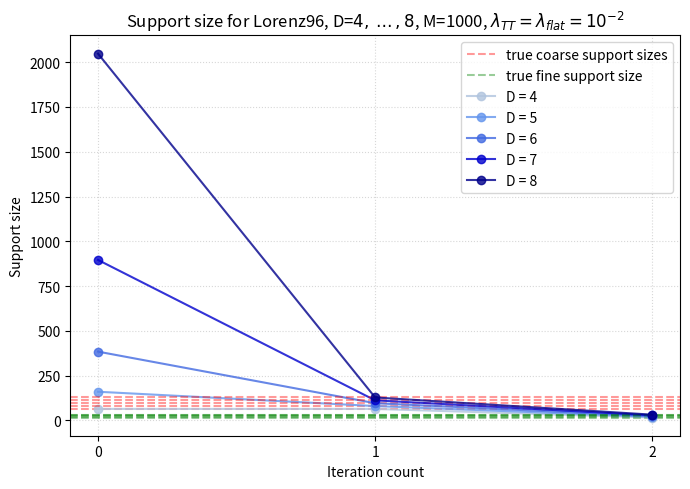

The script that saved this image:
"""
viz of decreasing support for L96.
hard coded
"""
import numpy as np
import matplotlib.pyplot as plt

if __name__== '__main__':

    D = 8
    M = 1000
    J = 2

    colors = [
        'lightsteelblue', 'cornflowerblue', 'royalblue', 
        'mediumblue', 'darkblue'
    ]

    plt.figure(figsize=(7,5))
    x = np.array([0, 1, 2])
    for d in range(4, D+1):
        y = np.array([d*J**d, d*(16), d*4])
        plt.axhline(d*16, color='red', linestyle='--', alpha=0.4,
                    label=f'true coarse support sizes'*(d==4))
        plt.axhline(d*4, color='green', linestyle='--', alpha=0.4,
                    label=f'true fine support size'*(d==4))
        plt.plot(x,y,marker='o', color=colors[d-4], alpha=0.8,
                 label=f'D = {d}')

    plt.legend()
    plt.xticks(range(3))
    plt.xlabel('Iteration count')
    plt.ylabel('Support size')
    plt.title(r'Support size for Lorenz96, D=$4,\dots,8$, M=1000, $\lambda_{TT} = \lambda_{flat} = 10^{-2}$')
    plt.grid(True, which='both', ls=':', alpha=0.5)
    plt.tight_layout()
    plt.show()
